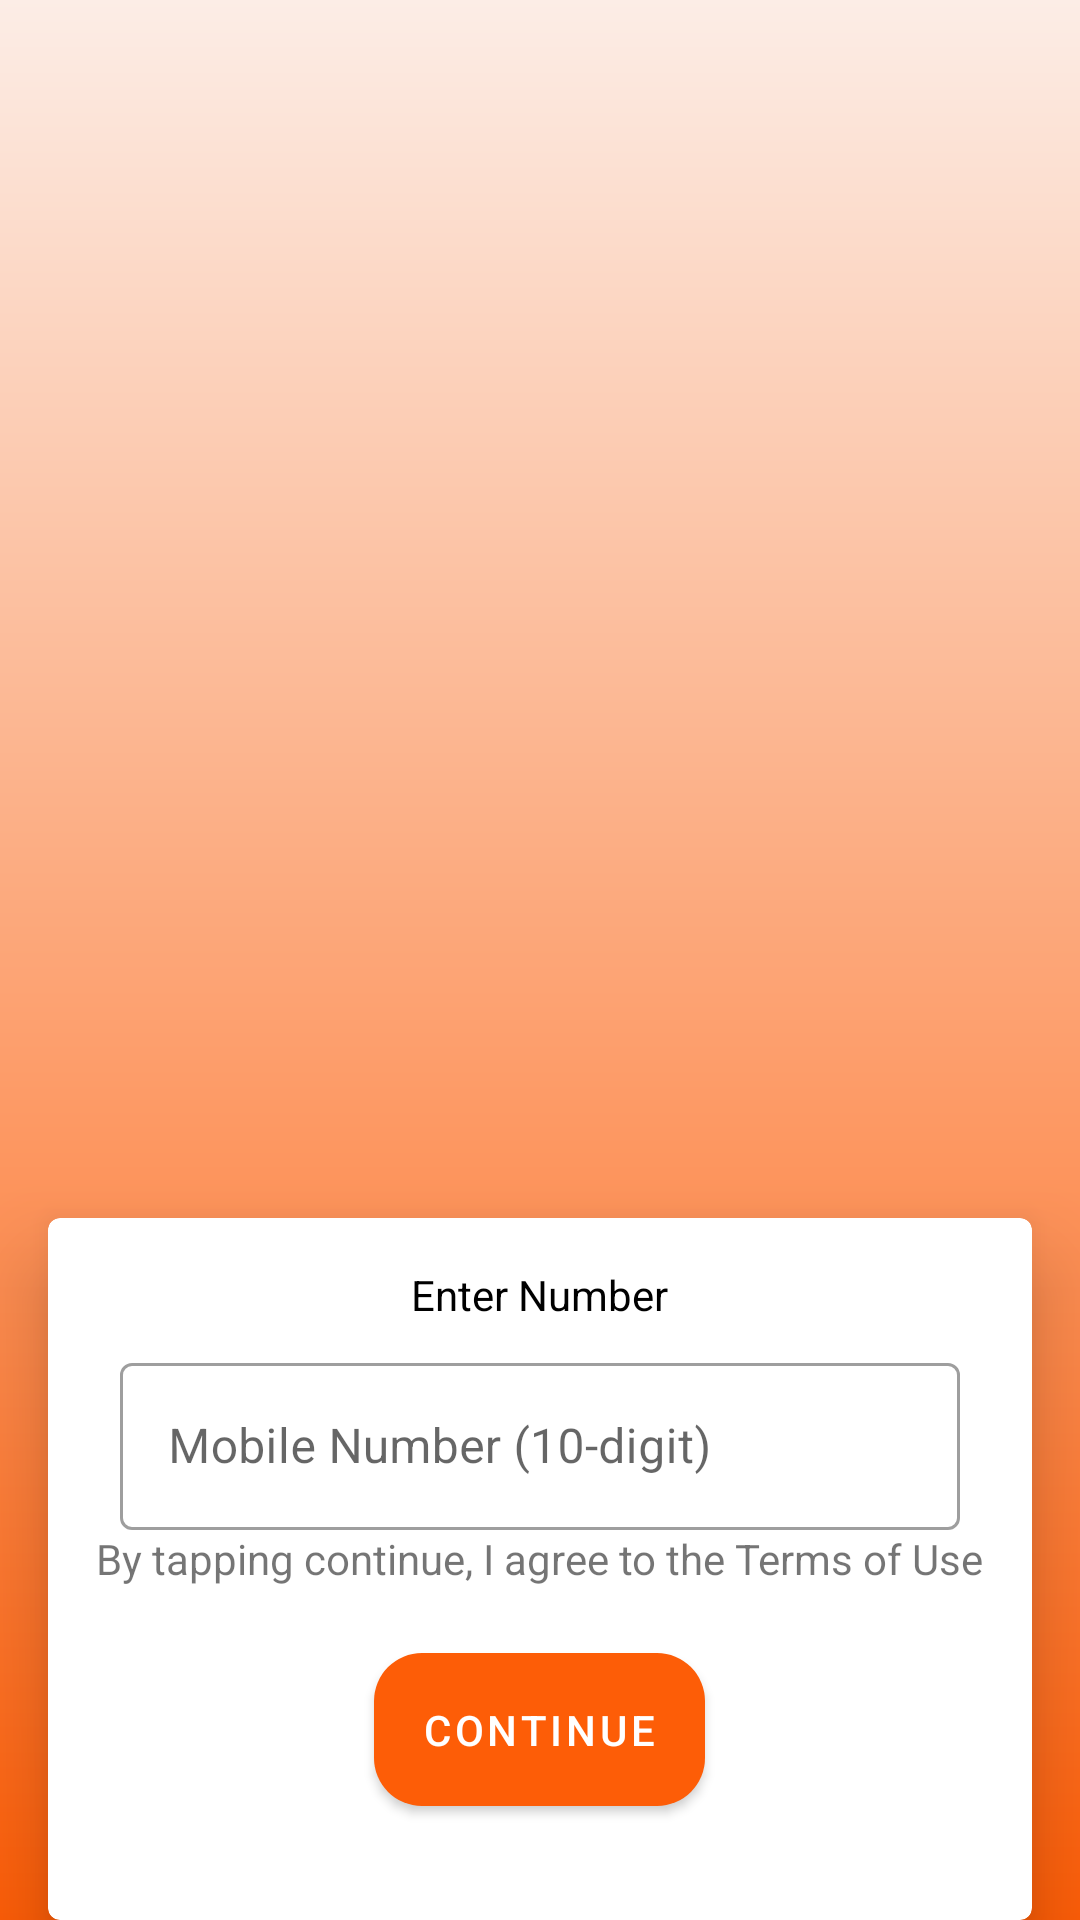

Produce the Android XML layout that renders to this screen, including the resource entries it uses.
<!-- AndroidManifest.xml: application theme AppTheme.Launcher -->
<!-- res/layout/activity_login.xml -->
<?xml version="1.0" encoding="utf-8"?>
<androidx.constraintlayout.widget.ConstraintLayout xmlns:android="http://schemas.android.com/apk/res/android"
    xmlns:app="http://schemas.android.com/apk/res-auto"
    xmlns:tools="http://schemas.android.com/tools"
    android:id="@+id/layout_login"
    android:layout_width="match_parent"
    android:layout_height="match_parent"
    android:background="@drawable/login_gradient"
    android:theme="@style/InternalTheme"
    tools:context=".ui.login.LoginActivity">

    <ImageView
        android:id="@+id/gif_view"
        android:layout_width="wrap_content"
        android:layout_height="400dp"
        android:scaleType="fitCenter"
        app:layout_constraintBottom_toTopOf="@id/login_card"
        app:layout_constraintEnd_toEndOf="parent"
        app:layout_constraintStart_toStartOf="parent"
        app:layout_constraintTop_toTopOf="parent" />

    <com.google.android.material.card.MaterialCardView
        android:id="@+id/login_card"
        android:layout_width="match_parent"
        android:layout_height="wrap_content"
        android:layout_marginStart="@dimen/margin_16dp"
        android:layout_marginEnd="@dimen/margin_16dp"
        android:visibility="visible"
        app:cardElevation="@dimen/margin_16dp"
        app:layout_constraintBottom_toBottomOf="parent">

        <RelativeLayout
            android:layout_width="match_parent"
            android:layout_height="match_parent"
            android:layout_margin="@dimen/margin_16dp">

            <TextView
                android:id="@+id/enter_number_text"
                android:layout_width="wrap_content"
                android:layout_height="wrap_content"
                android:layout_centerHorizontal="true"
                android:text="@string/enter_number"
                android:textColor="@color/colorBlack"
                app:layout_constraintEnd_toEndOf="parent"
                app:layout_constraintStart_toStartOf="parent" />

            <com.google.android.material.textfield.TextInputLayout
                android:id="@+id/phone_number"
                style="@style/Widget.MaterialComponents.TextInputLayout.OutlinedBox"
                android:layout_width="match_parent"
                android:layout_height="wrap_content"
                android:layout_below="@id/enter_number_text"
                android:layout_centerHorizontal="true"
                android:layout_marginStart="@dimen/margin_16dp"
                android:layout_marginTop="@dimen/margin_8dp">

                <com.google.android.material.textfield.TextInputEditText
                    android:id="@+id/text_phone_number"
                    android:layout_width="match_parent"
                    android:layout_height="wrap_content"
                    android:hint="@string/mobile_number_10_digit"
                    android:inputType="number"
                    android:maxLength="10"
                    android:maxLines="1" />

            </com.google.android.material.textfield.TextInputLayout>

            <TextView
                android:id="@+id/tnc"
                android:layout_width="wrap_content"
                android:layout_height="wrap_content"
                android:layout_below="@id/phone_number"
                android:layout_centerHorizontal="true"
                android:text="@string/by_tapping_continue_i_agree_to_the_terms_of_use" />

            <com.google.android.material.button.MaterialButton
                android:id="@+id/btn_continue"
                android:layout_width="wrap_content"
                android:layout_height="wrap_content"
                android:layout_below="@id/tnc"
                android:layout_centerHorizontal="true"
                android:layout_margin="@dimen/margin_16dp"
                android:enabled="true"
                android:onClick="onContinueClicked"
                android:padding="16dp"
                android:text="@string/str_continue"
                android:textColor="@color/colorWhite"
                app:backgroundTint="@color/colorOrange"
                app:cornerRadius="16dp"
                app:layout_constraintStart_toStartOf="parent"
                app:layout_constraintTop_toBottomOf="@id/phone_number" />
        </RelativeLayout>
    </com.google.android.material.card.MaterialCardView>

    <com.google.android.material.card.MaterialCardView
        android:id="@+id/otp_card"
        android:layout_width="match_parent"
        android:layout_height="wrap_content"
        android:layout_marginStart="@dimen/margin_16dp"
        android:layout_marginEnd="@dimen/margin_16dp"
        android:visibility="gone"
        app:cardElevation="@dimen/margin_16dp"
        app:layout_constraintBottom_toBottomOf="parent">

        <RelativeLayout
            android:layout_width="match_parent"
            android:layout_height="match_parent"
            android:layout_margin="@dimen/margin_16dp">

            <TextView
                android:id="@+id/enter_otp_text"
                android:layout_width="wrap_content"
                android:layout_height="wrap_content"
                android:layout_centerHorizontal="true"
                android:text="@string/enter_otp"
                android:textColor="@color/colorBlack"
                app:layout_constraintEnd_toEndOf="parent"
                app:layout_constraintStart_toStartOf="parent" />

            <LinearLayout
                android:id="@+id/entered_number_layout"
                android:layout_width="wrap_content"
                android:layout_height="wrap_content"
                android:layout_below="@id/enter_otp_text"
                android:layout_centerInParent="true"
                android:orientation="horizontal">

                <TextView
                    android:id="@+id/entered_number"
                    android:layout_width="wrap_content"
                    android:layout_height="wrap_content"
                    android:layout_gravity="center"
                    android:gravity="center" />

            </LinearLayout>

            <include
                android:id="@+id/otp_number"
                layout="@layout/layout_otp_field"
                android:layout_width="wrap_content"
                android:layout_height="wrap_content"
                android:layout_below="@id/entered_number_layout"
                android:layout_centerHorizontal="true"
                android:layout_marginStart="@dimen/margin_16dp"
                android:layout_marginTop="@dimen/margin_8dp" />

            <com.google.android.material.button.MaterialButton
                android:id="@+id/btn_login"
                android:layout_width="wrap_content"
                android:layout_height="wrap_content"
                android:layout_below="@id/otp_number"
                android:layout_centerHorizontal="true"
                android:layout_margin="@dimen/margin_16dp"
                android:enabled="false"
                android:onClick="onLoginClicked"
                android:padding="16dp"
                android:text="@string/login"
                android:textColor="@color/colorWhite"
                app:backgroundTint="@color/colorOrange"
                app:cornerRadius="16dp" />
        </RelativeLayout>
    </com.google.android.material.card.MaterialCardView>


</androidx.constraintlayout.widget.ConstraintLayout>
<!-- res/layout/layout_otp_field.xml (included above) -->
<?xml version="1.0" encoding="utf-8"?>
<androidx.constraintlayout.widget.ConstraintLayout xmlns:android="http://schemas.android.com/apk/res/android"
    xmlns:app="http://schemas.android.com/apk/res-auto"
    android:layout_width="wrap_content"
    android:layout_height="wrap_content">

    <EditText
        android:id="@+id/first_number"
        android:layout_width="24dp"
        android:layout_height="wrap_content"
        android:layout_margin="@dimen/margin_8dp"
        android:imeOptions="actionNext"
        android:inputType="number"
        android:maxLength="1"
        app:layout_constraintStart_toStartOf="parent"
        app:layout_constraintTop_toTopOf="parent" />

    <EditText
        android:id="@+id/second_number"
        android:layout_width="24dp"
        android:layout_height="wrap_content"
        android:layout_margin="@dimen/margin_8dp"
        android:imeOptions="actionNext"
        android:inputType="number"
        android:maxLength="1"
        app:layout_constraintStart_toEndOf="@id/first_number"
        app:layout_constraintTop_toTopOf="parent" />

    <EditText
        android:id="@+id/third_number"
        android:layout_width="24dp"
        android:layout_height="wrap_content"
        android:layout_margin="@dimen/margin_8dp"
        android:imeOptions="actionNext"
        android:inputType="number"
        android:maxLength="1"
        app:layout_constraintStart_toEndOf="@id/second_number"
        app:layout_constraintTop_toTopOf="parent" />


    <EditText
        android:id="@+id/fourth_number"
        android:layout_width="24dp"
        android:layout_height="wrap_content"
        android:layout_margin="@dimen/margin_8dp"
        android:imeOptions="actionNext"
        android:inputType="number"
        android:maxLength="1"
        app:layout_constraintStart_toEndOf="@id/third_number"
        app:layout_constraintTop_toTopOf="parent" />

    <EditText
        android:id="@+id/fifth_number"
        android:layout_width="24dp"
        android:layout_height="wrap_content"
        android:layout_margin="@dimen/margin_8dp"
        android:imeOptions="actionNext"
        android:inputType="number"
        android:maxLength="1"
        app:layout_constraintStart_toEndOf="@id/fourth_number"
        app:layout_constraintTop_toTopOf="parent" />

    <EditText
        android:id="@+id/sixth_number"
        android:layout_width="24dp"
        android:layout_height="wrap_content"
        android:layout_margin="@dimen/margin_8dp"
        android:imeOptions="actionSend"
        android:inputType="number"
        android:maxLength="1"
        app:layout_constraintStart_toEndOf="@id/fifth_number"
        app:layout_constraintTop_toTopOf="parent" />

</androidx.constraintlayout.widget.ConstraintLayout>
<!-- resources referenced by this layout -->
<resources>
  <color name="colorBlack">#000</color>
  <color name="colorOrange">#FD5D07</color>
  <color name="colorWhite">#fff</color>
  <dimen name="margin_16dp">16dp</dimen>
  <dimen name="margin_8dp">8dp</dimen>
  <!-- drawable login_gradient (drawable) -->
  <?xml version="1.0" encoding="utf-8"?>
  <shape xmlns:android="http://schemas.android.com/apk/res/android"
      android:shape="rectangle">
      <gradient
          android:angle="-270"
          android:endColor="@color/colorOrange"
          android:startColor="@color/lightestOrange" />
  </shape>
  <string name="by_tapping_continue_i_agree_to_the_terms_of_use">By tapping continue, I agree to the Terms of Use</string>
  <string name="enter_number">Enter Number</string>
  <string name="enter_otp">Enter OTP</string>
  <string name="login">Login</string>
  <string name="mobile_number_10_digit">Mobile Number (10-digit)</string>
  <string name="str_continue">Continue</string>
  <style name="InternalTheme" parent="Theme.MaterialComponents.Light.NoActionBar">
          <item name="colorPrimary">@color/colorBlack</item>
          <item name="colorPrimaryDark">@color/colorPrimaryDark</item>
          <item name="colorAccent">@color/colorAccent</item>
      </style>
  <style name="AppTheme.Launcher">
          <item name="android:windowBackground">@drawable/splash_screen_background</item>
      </style>
  <color name="lightestOrange">#FCEDE6</color>
  <color name="colorPrimaryDark">#000000</color>
  <color name="colorAccent">#03DAC5</color>
  <!-- drawable splash_screen_background (drawable) -->
  <?xml version="1.0" encoding="utf-8"?>
  <layer-list xmlns:android="http://schemas.android.com/apk/res/android"
      android:opacity="opaque">
  
      <item android:drawable="@color/nav_header_color" />
      <item>
          <bitmap
              android:gravity="center"
              android:src="@drawable/ic_logo" />
      </item>
  </layer-list>
  <color name="nav_header_color">#FFE198</color>
  <!-- drawable ic_logo: png bitmap (drawable-v24, 12674 bytes) -->
</resources>
